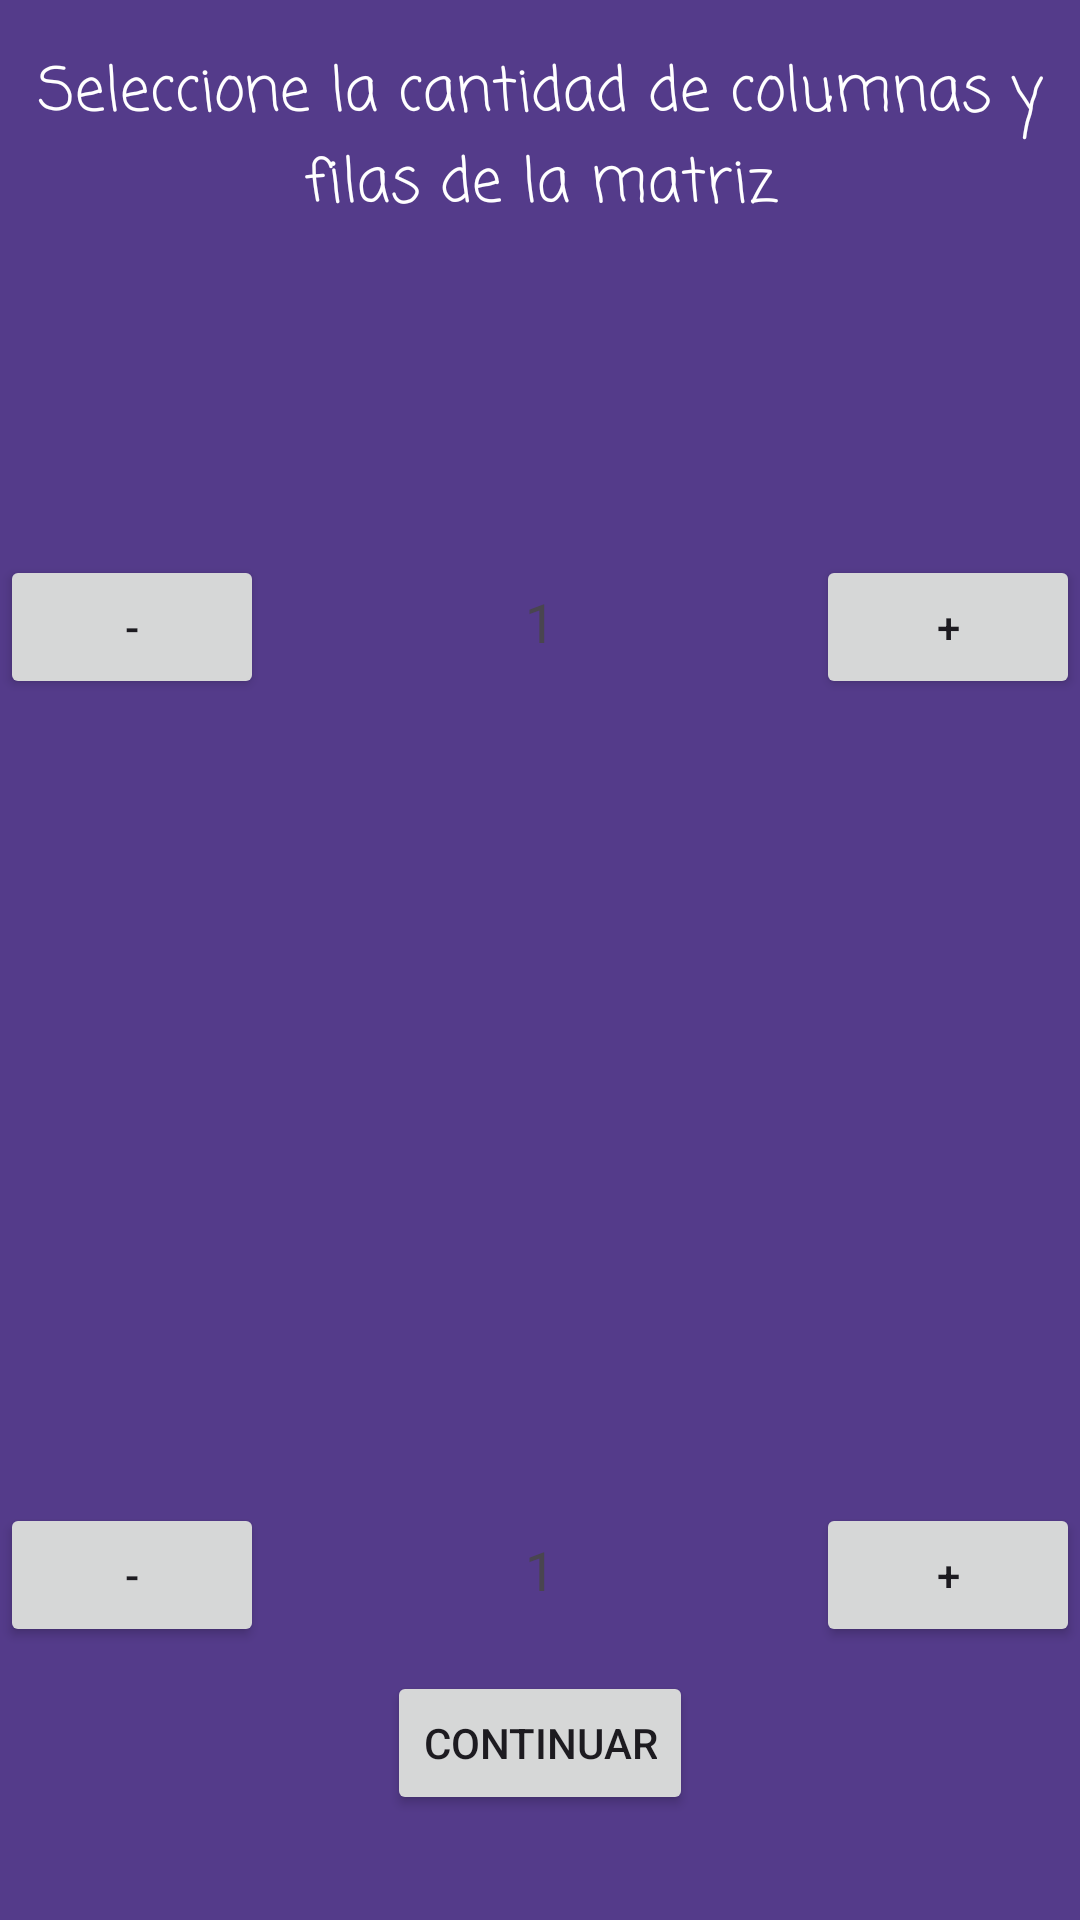

The Android layout XML behind this screen, and the referenced resources:
<!-- AndroidManifest.xml: application theme Theme.ProyectoFinalInvOperativa -->
<!-- res/layout/activity_setup_matri.xml -->
<?xml version="1.0" encoding="utf-8"?>
<androidx.constraintlayout.widget.ConstraintLayout xmlns:android="http://schemas.android.com/apk/res/android"
    xmlns:app="http://schemas.android.com/apk/res-auto"
    xmlns:tools="http://schemas.android.com/tools"
    android:id="@+id/main"
    android:layout_width="match_parent"
    android:layout_height="match_parent"
    android:background="#543B8A"
    tools:context=".ui.activities.SetupMatriActivity">

    <TextView
        android:id="@+id/textView"
        android:layout_width="wrap_content"
        android:layout_height="wrap_content"
        android:layout_marginTop="16dp"
        android:fontFamily="casual"
        android:gravity="center"
        android:text="Seleccione la cantidad de columnas y filas de la matriz"
        android:textColor="#FFFFFF"
        android:textSize="20sp"
        app:layout_constraintTop_toTopOf="parent"
        app:layout_constraintStart_toStartOf="parent"
        app:layout_constraintEnd_toEndOf="parent" />

    

    

    
    <LinearLayout
        android:id="@+id/rowCounter"
        android:layout_width="match_parent"
        android:layout_height="wrap_content"
        android:layout_marginTop="108dp"
        android:orientation="horizontal"
        app:layout_constraintEnd_toEndOf="parent"
        app:layout_constraintHorizontal_bias="0.0"
        app:layout_constraintStart_toStartOf="parent"
        app:layout_constraintTop_toBottomOf="@id/textView">

        <Button
            android:id="@+id/decrementRowButton"
            android:layout_width="wrap_content"
            android:layout_height="wrap_content"
            android:text="-" />

        <TextView
            android:id="@+id/rowCountText"
            android:layout_width="0dp"
            android:layout_height="wrap_content"
            android:layout_weight="1"
            android:gravity="center"
            android:text="1"
            android:textSize="18sp" />

        <Button
            android:id="@+id/incrementRowButton"
            android:layout_width="wrap_content"
            android:layout_height="wrap_content"
            android:text="+" />
    </LinearLayout>

    <LinearLayout
        android:id="@+id/columnCounter"
        android:layout_width="match_parent"
        android:layout_height="wrap_content"
        android:layout_marginTop="268dp"
        android:orientation="horizontal"
        app:layout_constraintEnd_toEndOf="parent"
        app:layout_constraintHorizontal_bias="1.0"
        app:layout_constraintStart_toStartOf="parent"
        app:layout_constraintTop_toBottomOf="@id/rowCounter">

        <Button
            android:id="@+id/decrementColumnButton"
            android:layout_width="wrap_content"
            android:layout_height="wrap_content"
            android:text="-" />

        <TextView
            android:id="@+id/columnCountText"
            android:layout_width="0dp"
            android:layout_height="wrap_content"
            android:layout_weight="1"
            android:gravity="center"
            android:text="1"
            android:textSize="18sp" />

        <Button
            android:id="@+id/incrementColumnButton"
            android:layout_width="wrap_content"
            android:layout_height="wrap_content"
            android:text="+" />
    </LinearLayout>

    <Button
        android:id="@+id/btnContinue"
        android:layout_width="wrap_content"
        android:layout_height="wrap_content"
        android:layout_marginTop="8dp"
        android:text="Continuar"
        app:layout_constraintEnd_toEndOf="parent"
        app:layout_constraintStart_toStartOf="parent"
        app:layout_constraintTop_toBottomOf="@id/columnCounter" />
</androidx.constraintlayout.widget.ConstraintLayout>
<!-- resources referenced by this layout -->
<resources>
  <style name="Theme.ProyectoFinalInvOperativa" parent="Base.Theme.ProyectoFinalInvOperativa" />
  <style name="Base.Theme.ProyectoFinalInvOperativa" parent="Theme.Material3.DayNight.NoActionBar">
          
          
      </style>
</resources>
